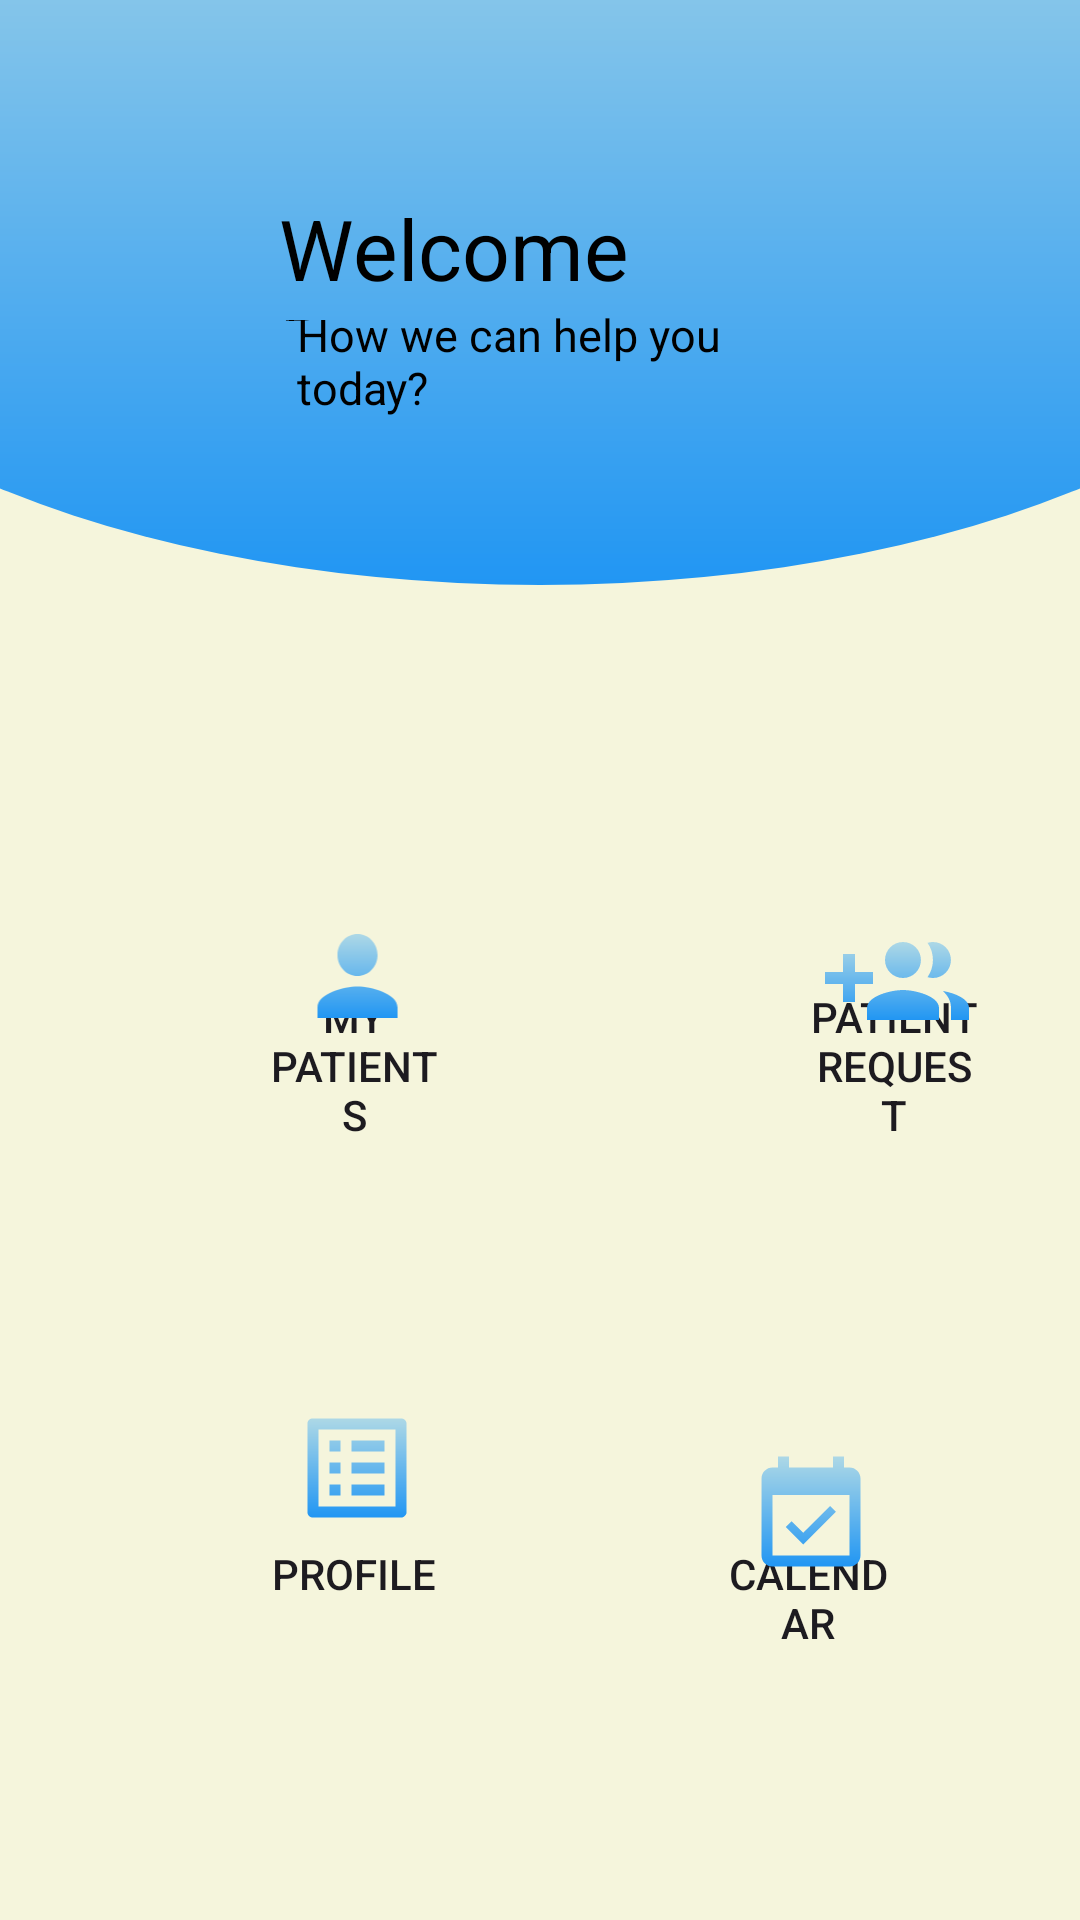

Android layout source for this screen:
<!-- AndroidManifest.xml: application theme Theme.Doctor_Booking_System -->
<!-- res/layout/activity_doctor.xml -->
<?xml version="1.0" encoding="utf-8"?>
<androidx.constraintlayout.widget.ConstraintLayout xmlns:android="http://schemas.android.com/apk/res/android"
    xmlns:app="http://schemas.android.com/apk/res-auto"
    xmlns:tools="http://schemas.android.com/tools"
    android:layout_width="match_parent"
    android:layout_height="match_parent"
    android:id="@+id/doctor_activity"
    android:background="@color/background_color_for_pages">

    <RelativeLayout
        android:id="@+id/relativeLayout"
        android:layout_width="match_parent"
        android:layout_height="205dp"
        android:background="@drawable/doctor_page_relative_layout"
        app:layout_constraintHorizontal_bias="0.0"
        app:layout_constraintLeft_toLeftOf="parent"
        app:layout_constraintRight_toRightOf="parent"
        app:layout_constraintTop_toTopOf="parent">

        <TextView
            android:id="@+id/welcome_doctor"
            style="@style/WelcomeDoctor"
            android:layout_width="228dp"
            android:layout_height="43dp"
            android:layout_alignParentStart="true"
            android:layout_alignParentTop="true"
            android:layout_alignParentEnd="true"
            android:layout_marginStart="93dp"
            android:layout_marginTop="64dp"
            android:layout_marginEnd="89dp"
            android:gravity="center"
            android:text="@string/welcome_doctor"
            android:textSize="@dimen/welcome_home" />

        <TextView
            android:id="@+id/how_can"
            style="@style/WelcomeDoctor"
            android:layout_width="206dp"
            android:layout_height="52dp"
            android:layout_below="@+id/welcome_doctor"
            android:layout_alignParentStart="true"
            android:layout_alignParentEnd="true"
            android:layout_marginStart="99dp"
            android:layout_marginTop="-13dp"
            android:layout_marginEnd="106dp"
            android:gravity="center"
            android:text="@string/how_can"
            android:textSize="@dimen/how_can_i" />


    </RelativeLayout>

    <Button
        android:id="@id/patients"
        style="@style/DoctorBotton"
        android:layout_width="100dp"
        android:layout_height="100dp"
        android:layout_marginStart="68dp"
        android:layout_marginTop="96dp"
        android:background="@drawable/doctor_botton_state"
        android:gravity="bottom|center"
        android:padding="20dp"
        android:text="@string/my_patients"
        app:layout_constraintStart_toStartOf="parent"
        app:layout_constraintTop_toBottomOf="@+id/relativeLayout"
        tools:ignore="MissingConstraints" />

    <Button
        android:id="@+id/patient_request"
        style="@style/DoctorBotton"
        android:layout_width="100dp"
        android:layout_height="100dp"
        android:layout_marginStart="80dp"
        android:background="@drawable/doctor_botton_state"
        android:gravity="bottom|center"
        android:padding="20dp"
        android:text="@string/patient_request"
        app:layout_constraintBaseline_toBaselineOf="@+id/patients"
        app:layout_constraintStart_toEndOf="@+id/patients"
        tools:ignore="InvalidId" />

    <Button
        android:id="@+id/profile"
        style="@style/DoctorBotton"
        android:layout_width="100dp"
        android:layout_height="100dp"
        android:layout_marginStart="68dp"
        android:layout_marginTop="52dp"
        android:background="@drawable/doctor_botton_state"
        android:gravity="bottom|center"
        android:padding="20dp"
        android:text="@string/profile"
        app:layout_constraintBottom_toBottomOf="parent"
        app:layout_constraintStart_toStartOf="parent"
        app:layout_constraintTop_toBottomOf="@+id/patients"
        app:layout_constraintVertical_bias="0.011" />

    <Button
        android:id="@+id/calendar"
        style="@style/DoctorBotton"
        android:layout_width="100dp"
        android:layout_height="100dp"
        android:background="@drawable/doctor_botton_state"
        android:gravity="bottom|center"
        android:padding="20dp"
        android:text="@string/calendar"
        app:layout_constraintBaseline_toBaselineOf="@+id/profile"
        app:layout_constraintEnd_toEndOf="parent"
        app:layout_constraintHorizontal_bias="0.559"
        app:layout_constraintStart_toEndOf="@+id/profile" />

    <Button
        android:id="@+id/signout_button"
        style="@style/DoctorBotton"
        android:layout_width="wrap_content"
        android:layout_height="wrap_content"
        android:layout_marginTop="124dp"
        android:background="@drawable/custom_botton_state"
        android:text="@string/signout"
        app:layout_constraintBottom_toBottomOf="parent"
        app:layout_constraintEnd_toEndOf="parent"
        app:layout_constraintHorizontal_bias="0.498"
        app:layout_constraintStart_toStartOf="parent"
        app:layout_constraintTop_toBottomOf="@+id/calendar"
        app:layout_constraintVertical_bias="0.434" />

    <ImageView
        android:id="@+id/imageView8"
        android:layout_width="57dp"
        android:layout_height="44dp"
        android:elevation="19dp"
        app:layout_constraintBottom_toBottomOf="@+id/calendar"
        app:layout_constraintEnd_toEndOf="@+id/calendar"
        app:layout_constraintHorizontal_bias="0.52"
        app:layout_constraintStart_toStartOf="@+id/calendar"
        app:layout_constraintTop_toTopOf="@+id/calendar"
        app:layout_constraintVertical_bias="0.24000001"
        app:srcCompat="@drawable/calendar" />

    <ImageView
        android:id="@+id/imageView9"
        android:layout_width="49dp"
        android:layout_height="42dp"
        android:elevation="19dp"
        app:layout_constraintBottom_toBottomOf="@+id/patients"
        app:layout_constraintEnd_toEndOf="@+id/patients"
        app:layout_constraintHorizontal_bias="0.52"
        app:layout_constraintStart_toStartOf="@+id/patients"
        app:layout_constraintTop_toTopOf="@+id/patients"
        app:layout_constraintVertical_bias="0.060000002"
        app:srcCompat="@drawable/person" />

    <ImageView
        android:id="@+id/imageView10"
        android:layout_width="55dp"
        android:layout_height="48dp"
        android:elevation="19dp"
        app:layout_constraintBottom_toBottomOf="@+id/patient_request"
        app:layout_constraintEnd_toEndOf="@+id/patient_request"
        app:layout_constraintHorizontal_bias="0.52"
        app:layout_constraintStart_toStartOf="@+id/patient_request"
        app:layout_constraintTop_toTopOf="@+id/patient_request"
        app:layout_constraintVertical_bias="0.060000002"
        app:srcCompat="@drawable/patient_request" />

    <ImageView
        android:id="@+id/imageView11"
        android:layout_width="57dp"
        android:layout_height="44dp"
        android:elevation="19dp"
        app:layout_constraintBottom_toBottomOf="@+id/profile"
        app:layout_constraintEnd_toEndOf="@+id/profile"
        app:layout_constraintHorizontal_bias="0.52"
        app:layout_constraintStart_toStartOf="@+id/profile"
        app:layout_constraintTop_toTopOf="@+id/profile"
        app:layout_constraintVertical_bias="0.24000001"
        app:srcCompat="@drawable/profile" />


</androidx.constraintlayout.widget.ConstraintLayout>
<!-- resources referenced by this layout -->
<resources>
  <color name="background_color_for_pages">#F5F5DC</color>
  <dimen name="how_can_i">15sp</dimen>
  <dimen name="welcome_home">28sp</dimen>
  <!-- drawable doctor_page_relative_layout (drawable) -->
  <?xml version="1.0" encoding="utf-8"?>
  <layer-list xmlns:android="http://schemas.android.com/apk/res/android">
      <item>
          <shape android:shape="rectangle" />
      </item>
      <item
          android:bottom="10dp"
          android:left="-100dp"
          android:right="-100dp"
          android:top="-80dp">
          <shape android:shape="oval">
              <gradient
                  android:angle="90"
                  android:startColor="@color/blue"
                  android:endColor="#ADD8E6"
                  android:type="linear" />
          </shape>
      </item>
  </layer-list>
  <!-- drawable person (drawable) -->
  <vector xmlns:android="http://schemas.android.com/apk/res/android"
      xmlns:aapt="http://schemas.android.com/aapt"
      android:width="61dp"
      android:height="64dp"
      android:viewportWidth="61"
      android:viewportHeight="64">
      <path
          android:pathData="M30.5,32C36.1171,32 40.6667,27.2267 40.6667,21.3334C40.6667,15.44 36.1171,10.6667 30.5,10.6667C24.8829,10.6667 20.3333,15.44 20.3333,21.3334C20.3333,27.2267 24.8829,32 30.5,32ZM30.5,37.3334C23.7137,37.3334 10.1667,40.9067 10.1667,48V53.3334H50.8333V48C50.8333,40.9067 37.2862,37.3334 30.5,37.3334Z">
          <aapt:attr name="android:fillColor">
              <gradient
                  android:startY="10.6667"
                  android:startX="30.5"
                  android:endY="53.3334"
                  android:endX="30.5"
                  android:type="linear">
                  <item android:offset="0" android:color="#ADD8E6"/>
                  <item android:offset="1" android:color="@color/blue"/>
              </gradient>
          </aapt:attr>
      </path>
  </vector>
  <string name="calendar">Calendar</string>
  <string name="how_can">How we can help you today?</string>
  <string name="my_patients">My Patients</string>
  <string name="patient_request">Patient Request</string>
  <string name="profile">Profile</string>
  <string name="signout">SIGNOUT</string>
  <string name="welcome_doctor">Welcome Doctor</string>
  <style name="DoctorBotton">
          <item name="backgroundColor">@android:color/white</item>
          <item name="android:textSize">@dimen/normal_text_size</item>
      </style>
  <style name="WelcomeDoctor">
          <item name="android:textAlignment">textStart</item>
          <item name="android:textColor">@color/black</item>
  
      </style>
  <style name="Theme.Doctor_Booking_System" parent="Base.Theme.Doctor_Booking_System" />
  <color name="blue">#2196F3</color>
  <color name="black">#FF000000</color>
  <color name="background_color">#fff</color>
  <color name="gray">#504F4F</color>
  <dimen name="normal_text_size">14sp</dimen>
  <style name="Base.Theme.Doctor_Booking_System" parent="Theme.Material3.DayNight.NoActionBar">
          
          
      </style>
</resources>
